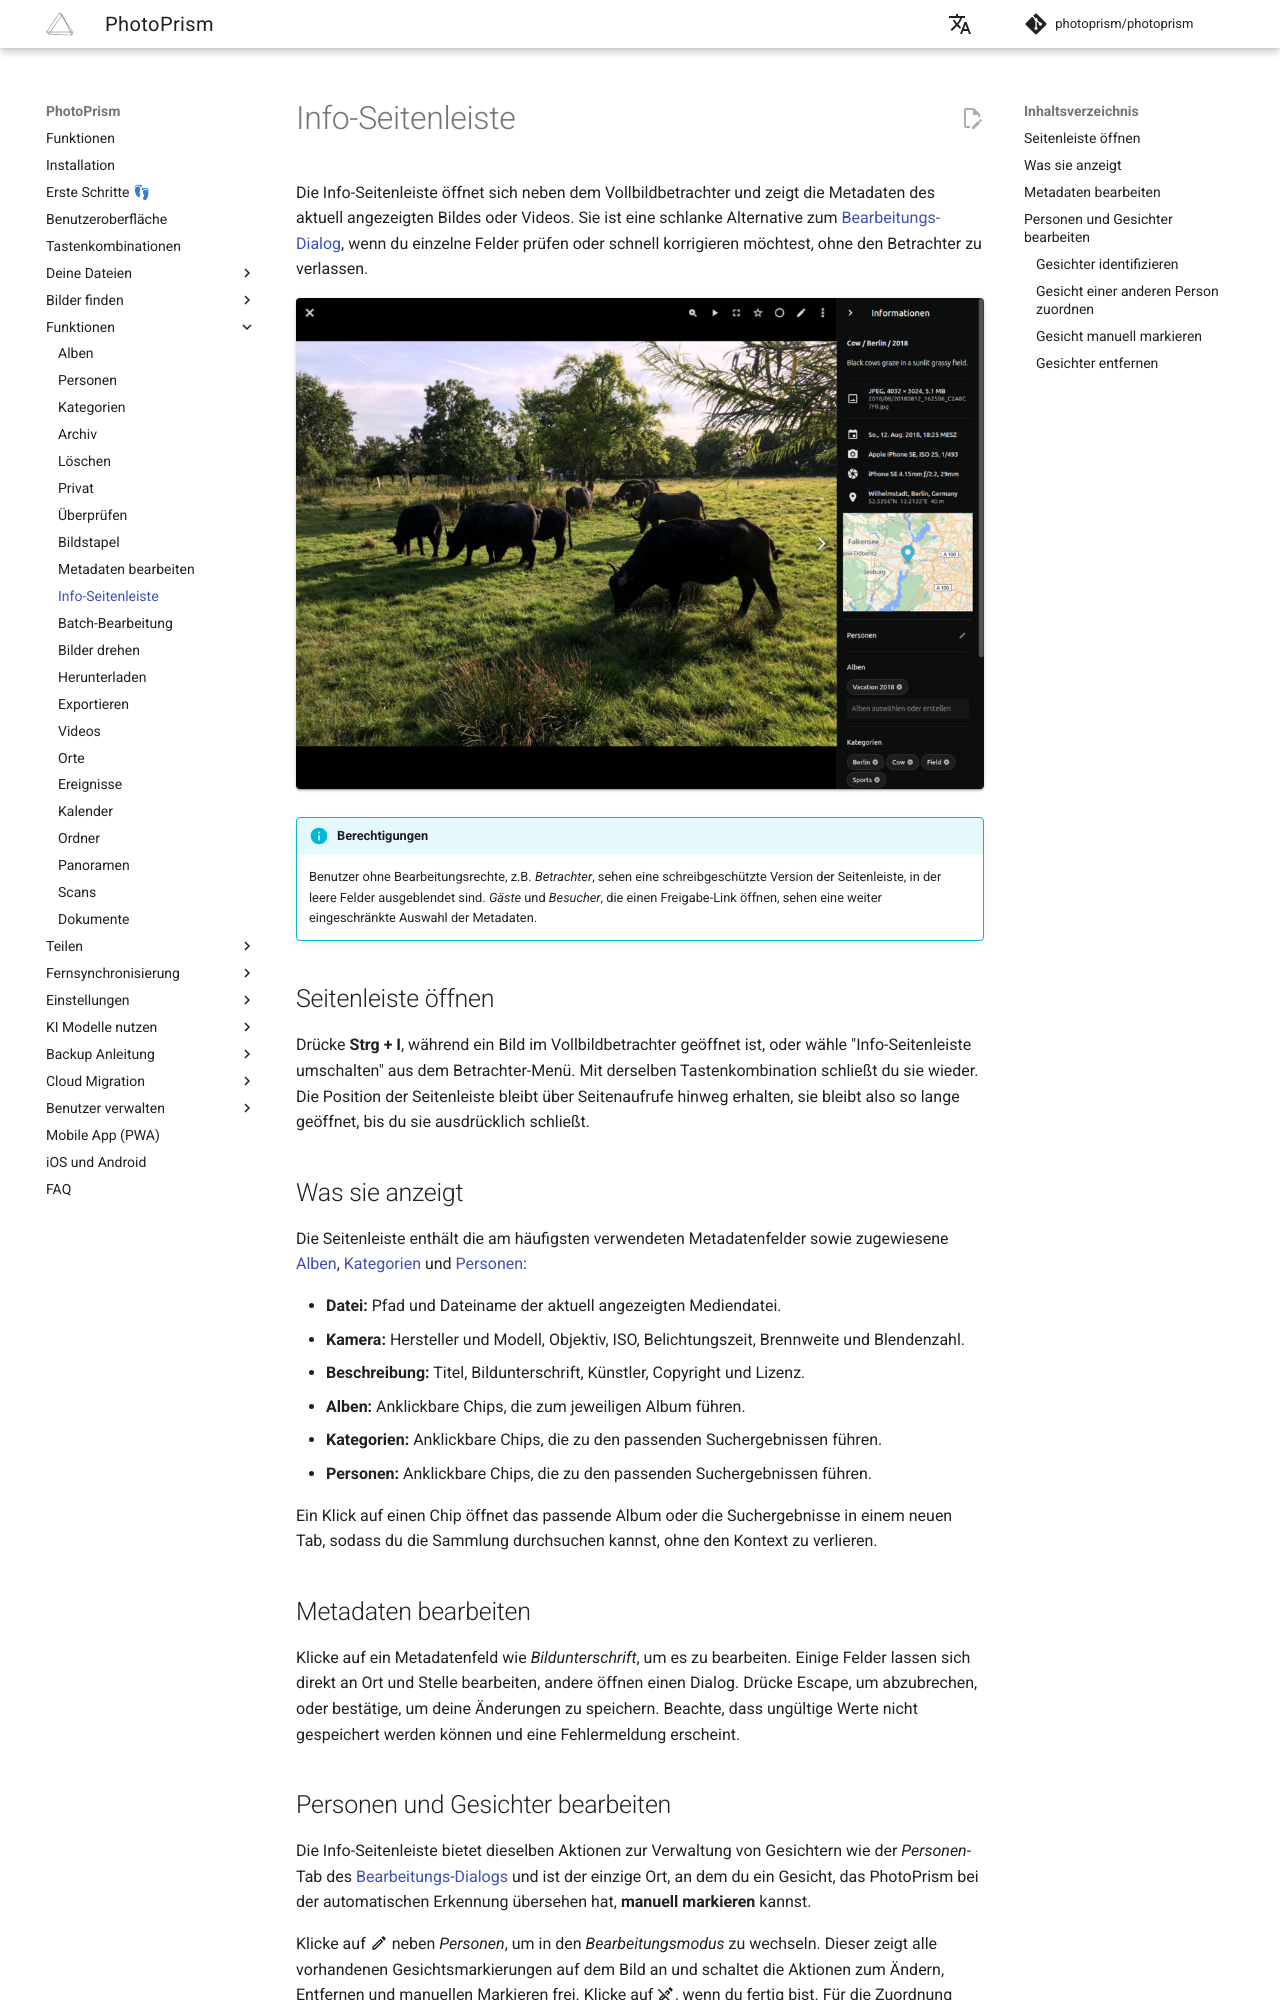

repository: photoprism/photoprism-docs-de · page: user-guide/organize/info-sidebar/index.html · generator: mkdocs

# Info-Seitenleiste

Die Info-Seitenleiste öffnet sich neben dem Vollbildbetrachter und zeigt die Metadaten des aktuell angezeigten Bildes oder Videos. Sie ist eine schlanke Alternative zum [Bearbeitungs-Dialog](edit.md), wenn du einzelne Felder prüfen oder schnell korrigieren möchtest, ohne den Betrachter zu verlassen.

![Screenshot](img/info-sidebar-202605-german.jpg){ class="shadow" }

!!! info "Berechtigungen"
    Benutzer ohne Bearbeitungsrechte, z.B. *Betrachter*, sehen eine schreibgeschützte Version der Seitenleiste, in der leere Felder ausgeblendet sind. *Gäste* und *Besucher*, die einen Freigabe-Link öffnen, sehen eine weiter eingeschränkte Auswahl der Metadaten.

## Seitenleiste öffnen

Drücke **Strg + I**, während ein Bild im Vollbildbetrachter geöffnet ist, oder wähle "Info-Seitenleiste umschalten" aus dem Betrachter-Menü. Mit derselben Tastenkombination schließt du sie wieder. Die Position der Seitenleiste bleibt über Seitenaufrufe hinweg erhalten, sie bleibt also so lange geöffnet, bis du sie ausdrücklich schließt.

## Was sie anzeigt

Die Seitenleiste enthält die am häufigsten verwendeten Metadatenfelder sowie zugewiesene [Alben](albums.md), [Kategorien](labels.md) und [Personen](#personen-und-gesichter-bearbeiten):

- **Datei:** Pfad und Dateiname der aktuell angezeigten Mediendatei.
- **Kamera:** Hersteller und Modell, Objektiv, ISO, Belichtungszeit, Brennweite und Blendenzahl.
- **Beschreibung:** Titel, Bildunterschrift, Künstler, Copyright und Lizenz.
- **Alben:** Anklickbare Chips, die zum jeweiligen Album führen.
- **Kategorien:** Anklickbare Chips, die zu den passenden Suchergebnissen führen.
- **Personen:** Anklickbare Chips, die zu den passenden Suchergebnissen führen.

Ein Klick auf einen Chip öffnet das passende Album oder die Suchergebnisse in einem neuen Tab, sodass du die Sammlung durchsuchen kannst, ohne den Kontext zu verlieren.
